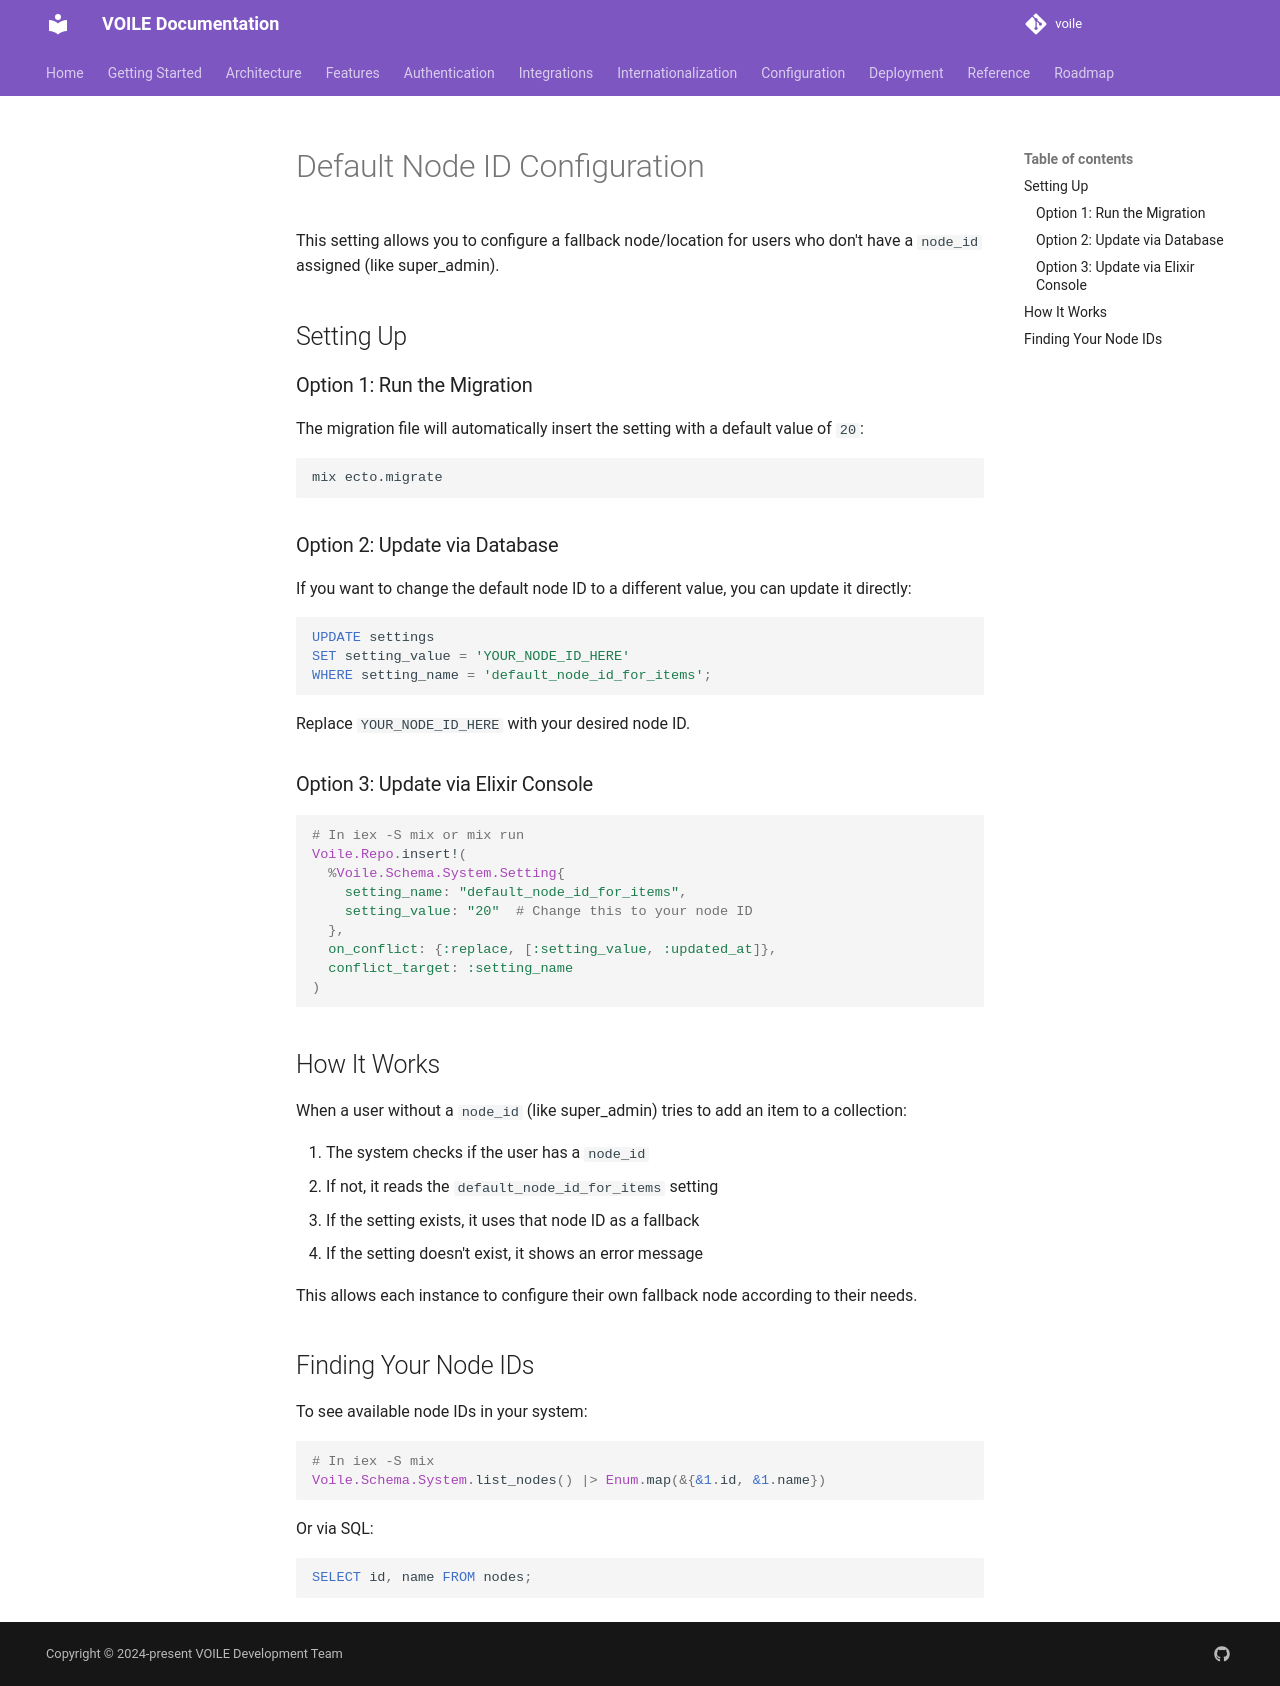

repository: curatorian/voile · page: configuration/default-node-for-items/index.html · generator: mkdocs

# Default Node ID Configuration

This setting allows you to configure a fallback node/location for users who don't have a `node_id` assigned (like super_admin).

## Setting Up

### Option 1: Run the Migration

The migration file will automatically insert the setting with a default value of `20`:

```bash
mix ecto.migrate
```

### Option 2: Update via Database

If you want to change the default node ID to a different value, you can update it directly:

```sql
UPDATE settings 
SET setting_value = 'YOUR_NODE_ID_HERE'
WHERE setting_name = 'default_node_id_for_items';
```

Replace `YOUR_NODE_ID_HERE` with your desired node ID.

### Option 3: Update via Elixir Console

```elixir
# In iex -S mix or mix run
Voile.Repo.insert!(
  %Voile.Schema.System.Setting{
    setting_name: "default_node_id_for_items",
    setting_value: "20"  # Change this to your node ID
  },
  on_conflict: {:replace, [:setting_value, :updated_at]},
  conflict_target: :setting_name
)
```

## How It Works

When a user without a `node_id` (like super_admin) tries to add an item to a collection:

1. The system checks if the user has a `node_id`
2. If not, it reads the `default_node_id_for_items` setting
3. If the setting exists, it uses that node ID as a fallback
4. If the setting doesn't exist, it shows an error message

This allows each instance to configure their own fallback node according to their needs.

## Finding Your Node IDs

To see available node IDs in your system:

```elixir
# In iex -S mix
Voile.Schema.System.list_nodes() |> Enum.map(&{&1.id, &1.name})
```

Or via SQL:

```sql
SELECT id, name FROM nodes;
```
